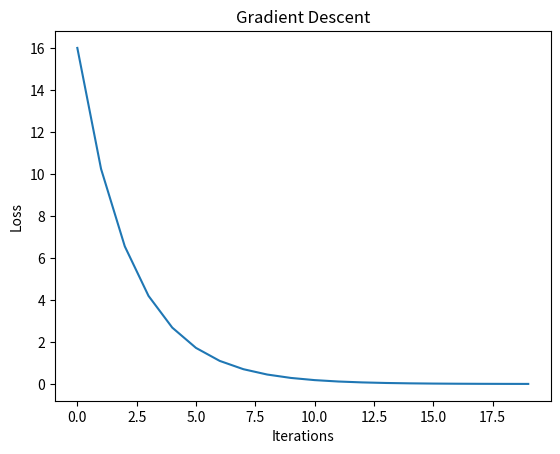

Write Python code to recreate this figure.
import numpy as np
import matplotlib.pyplot as plt

x = 5.0
lr = 0.1
loss = []

for i in range(20):
    x = x - lr * 2 * x
    loss.append(x**2)

print("Gradient Descent Result:", x)

plt.plot(loss)
plt.xlabel("Iterations")
plt.ylabel("Loss")
plt.title("Gradient Descent")
plt.show()
